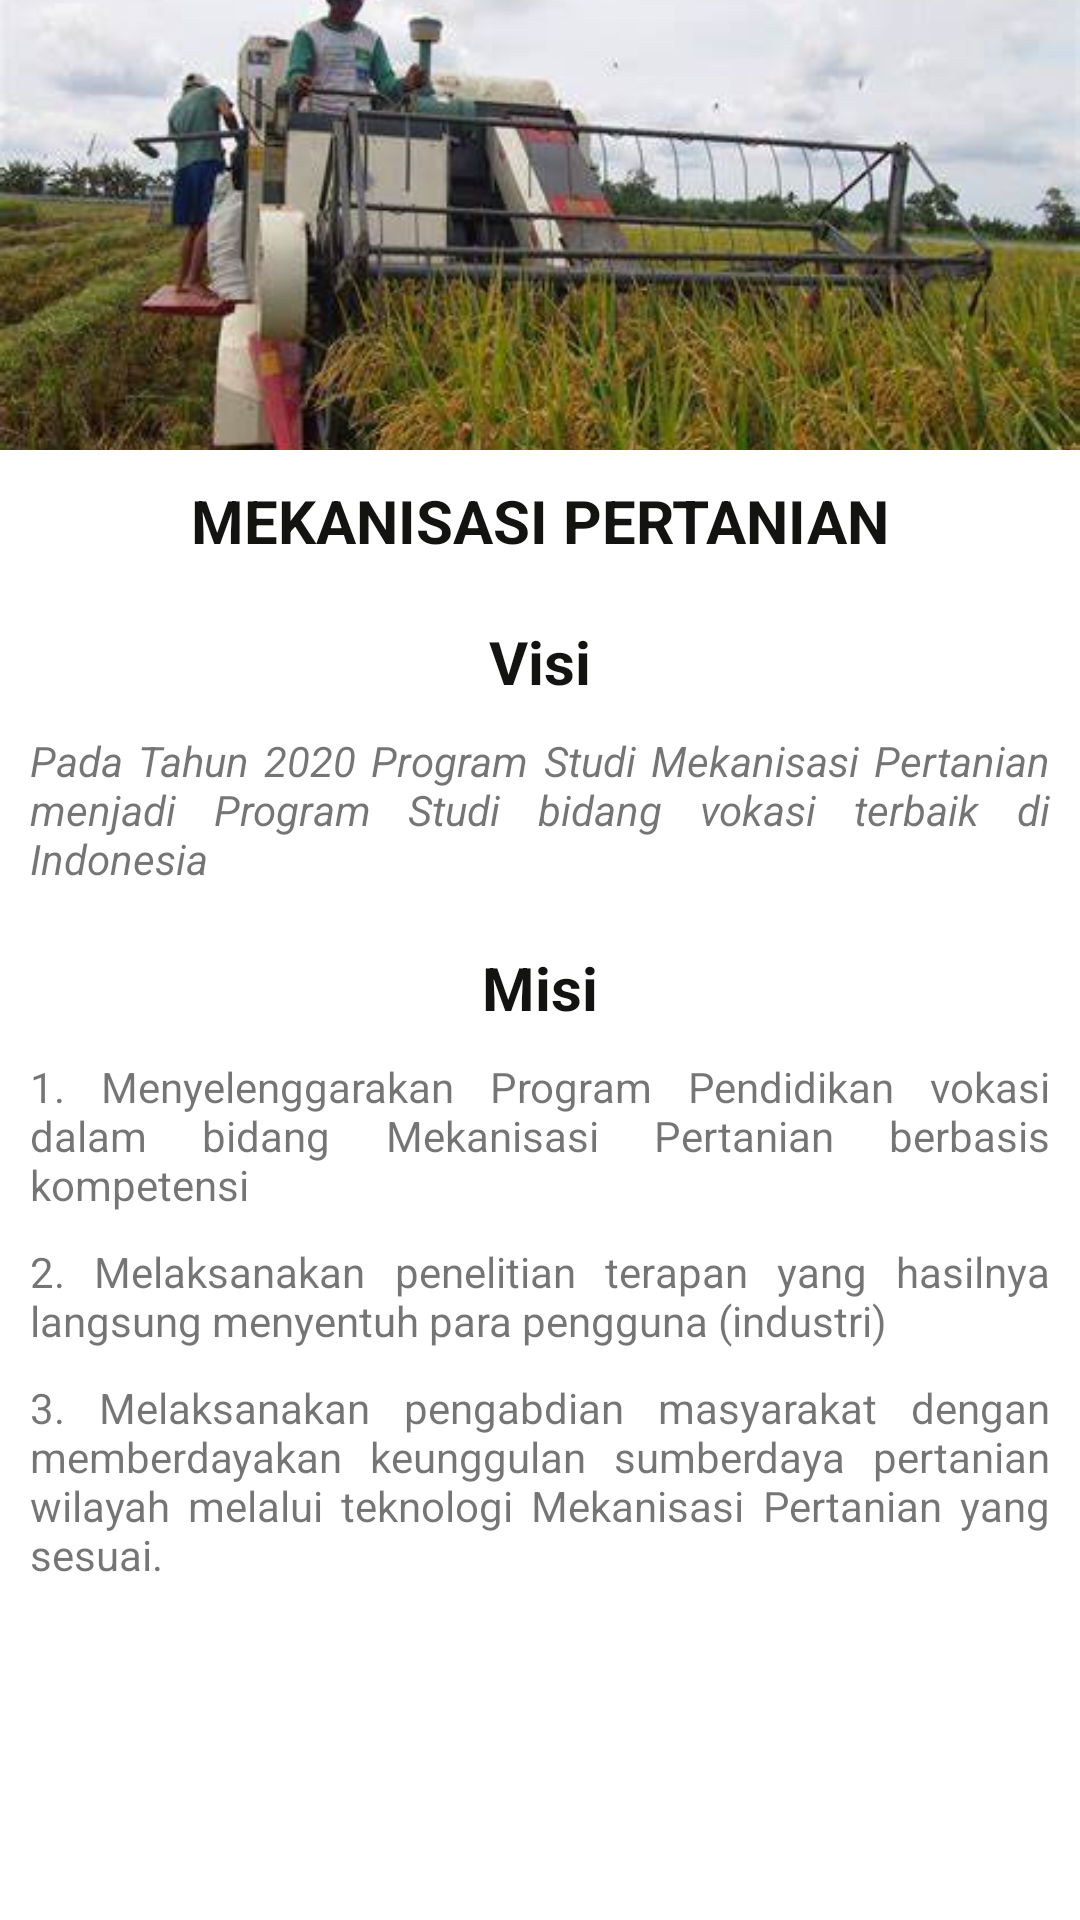

Android layout source for this screen:
<!-- AndroidManifest.xml: application theme Theme.WonderfullPolinela -->
<!-- res/layout/activity_mekanisasi_pertanian.xml -->
<?xml version="1.0" encoding="utf-8"?>
<ScrollView xmlns:android="http://schemas.android.com/apk/res/android"
    xmlns:app="http://schemas.android.com/apk/res-auto"
    xmlns:tools="http://schemas.android.com/tools"
    android:layout_width="match_parent"
    android:layout_height="match_parent"
    tools:context=".MekanisasiPertanianActivity">

    <RelativeLayout
        android:layout_width="match_parent"
        android:layout_height="match_parent">

        <ImageView
            android:id="@+id/iv_jur1"
            android:layout_width="match_parent"
            android:layout_height="150dp"
            android:scaleType="centerCrop"
            android:src="@drawable/mekanisasi_pertanian" />

        <TextView
            android:layout_width="wrap_content"
            android:layout_height="wrap_content"
            android:layout_alignBottom="@+id/tv_jur1"
            android:layout_centerInParent="true"
            android:textAllCaps="true"
            android:textColor="#131312"
            android:textSize="20sp"
            android:textStyle="bold" />

        <TextView
            android:id="@+id/tv_jur1"
            android:layout_width="wrap_content"
            android:layout_height="wrap_content"
            android:layout_below="@+id/iv_jur1"
            android:layout_centerInParent="true"
            android:layout_marginStart="10dp"
            android:layout_marginTop="10dp"
            android:layout_marginEnd="10dp"
            android:layout_marginBottom="10dp"
            android:text="Mekanisasi Pertanian"
            android:textAllCaps="true"
            android:textColor="#131312"
            android:textSize="20sp"
            android:textStyle="bold" />

        <TextView
            android:id="@+id/tv_jur2"
            android:layout_width="wrap_content"
            android:layout_height="wrap_content"
            android:layout_below="@+id/tv_jur1"
            android:layout_centerInParent="true"
            android:layout_marginStart="10dp"
            android:layout_marginTop="10dp"
            android:layout_marginEnd="10dp"
            android:layout_marginBottom="10dp"
            android:text="Visi"
            android:textColor="#131312"
            android:textSize="20sp"
            android:textStyle="bold" />

        <TextView
            android:id="@+id/tv_visi"
            android:layout_width="wrap_content"
            android:layout_height="wrap_content"
            android:layout_below="@+id/tv_jur2"
            android:layout_centerInParent="true"
            android:layout_marginStart="10dp"
            android:layout_marginTop="0dp"
            android:layout_marginEnd="10dp"
            android:layout_marginBottom="10dp"
            android:justificationMode="inter_word"
            android:text="@string/visiM_pertanian"
            android:textStyle="italic" />

        <TextView
            android:id="@+id/tv_jur3"
            android:layout_width="wrap_content"
            android:layout_height="wrap_content"
            android:layout_below="@+id/tv_visi"
            android:layout_centerInParent="true"
            android:layout_marginStart="10dp"
            android:layout_marginTop="10dp"
            android:layout_marginEnd="10dp"
            android:layout_marginBottom="10dp"
            android:text="Misi"
            android:textColor="#131312"
            android:textSize="20sp"
            android:textStyle="bold" />

        <TextView
            android:id="@+id/tv_misi1"
            android:layout_width="wrap_content"
            android:layout_height="wrap_content"
            android:layout_below="@+id/tv_jur3"
            android:layout_centerInParent="true"
            android:layout_marginStart="10dp"
            android:layout_marginTop="0dp"
            android:layout_marginEnd="10dp"
            android:layout_marginBottom="10dp"
            android:justificationMode="inter_word"
            android:text="@string/misiM_pertanian1" />

        <TextView
            android:id="@+id/tv_misi2"
            android:layout_width="wrap_content"
            android:layout_height="wrap_content"
            android:layout_below="@+id/tv_misi1"
            android:layout_centerInParent="true"
            android:layout_marginStart="10dp"
            android:layout_marginTop="0dp"
            android:layout_marginEnd="10dp"
            android:layout_marginBottom="10dp"
            android:justificationMode="inter_word"
            android:text="@string/misiM_pertanian2" />

        <TextView
            android:id="@+id/tv_misi3"
            android:layout_width="wrap_content"
            android:layout_height="wrap_content"
            android:layout_below="@+id/tv_misi2"
            android:layout_centerInParent="true"
            android:layout_marginStart="10dp"
            android:layout_marginTop="0dp"
            android:layout_marginEnd="10dp"
            android:layout_marginBottom="10dp"
            android:justificationMode="inter_word"
            android:text="@string/misiM_pertanian3" />
    </RelativeLayout>
</ScrollView>
<!-- resources referenced by this layout -->
<resources>
  <!-- drawable mekanisasi_pertanian: jpg bitmap (drawable, 32869 bytes) -->
  <string name="misiM_pertanian1">1. Menyelenggarakan Program Pendidikan vokasi dalam bidang Mekanisasi Pertanian berbasis kompetensi</string>
  <string name="misiM_pertanian2">2. Melaksanakan penelitian terapan yang hasilnya langsung menyentuh para pengguna (industri)</string>
  <string name="misiM_pertanian3">3. Melaksanakan pengabdian masyarakat dengan memberdayakan keunggulan sumberdaya pertanian wilayah melalui teknologi Mekanisasi Pertanian yang sesuai.</string>
      //Tepa//
  <string name="visiM_pertanian">Pada Tahun 2020 Program Studi Mekanisasi Pertanian menjadi Program Studi bidang vokasi terbaik di Indonesia</string>
  <style name="Theme.WonderfullPolinela" parent="Theme.MaterialComponents.DayNight.DarkActionBar">
          
          <item name="colorPrimary">@color/purple_500</item>
          <item name="colorPrimaryVariant">@color/purple_700</item>
          <item name="colorOnPrimary">@color/white</item>
          
          <item name="colorSecondary">@color/teal_200</item>
          <item name="colorSecondaryVariant">@color/teal_700</item>
          <item name="colorOnSecondary">@color/black</item>
          
          <item name="android:statusBarColor" tools:targetApi="l">?attr/colorPrimaryVariant</item>
          
      </style>
  <color name="purple_500">#FF6200EE</color>
  <color name="purple_700">#FF3700B3</color>
  <color name="white">#FFFFFFFF</color>
  <color name="teal_200">#FF03DAC5</color>
  <color name="teal_700">#FF018786</color>
  <color name="black">#FF000000</color>
</resources>
